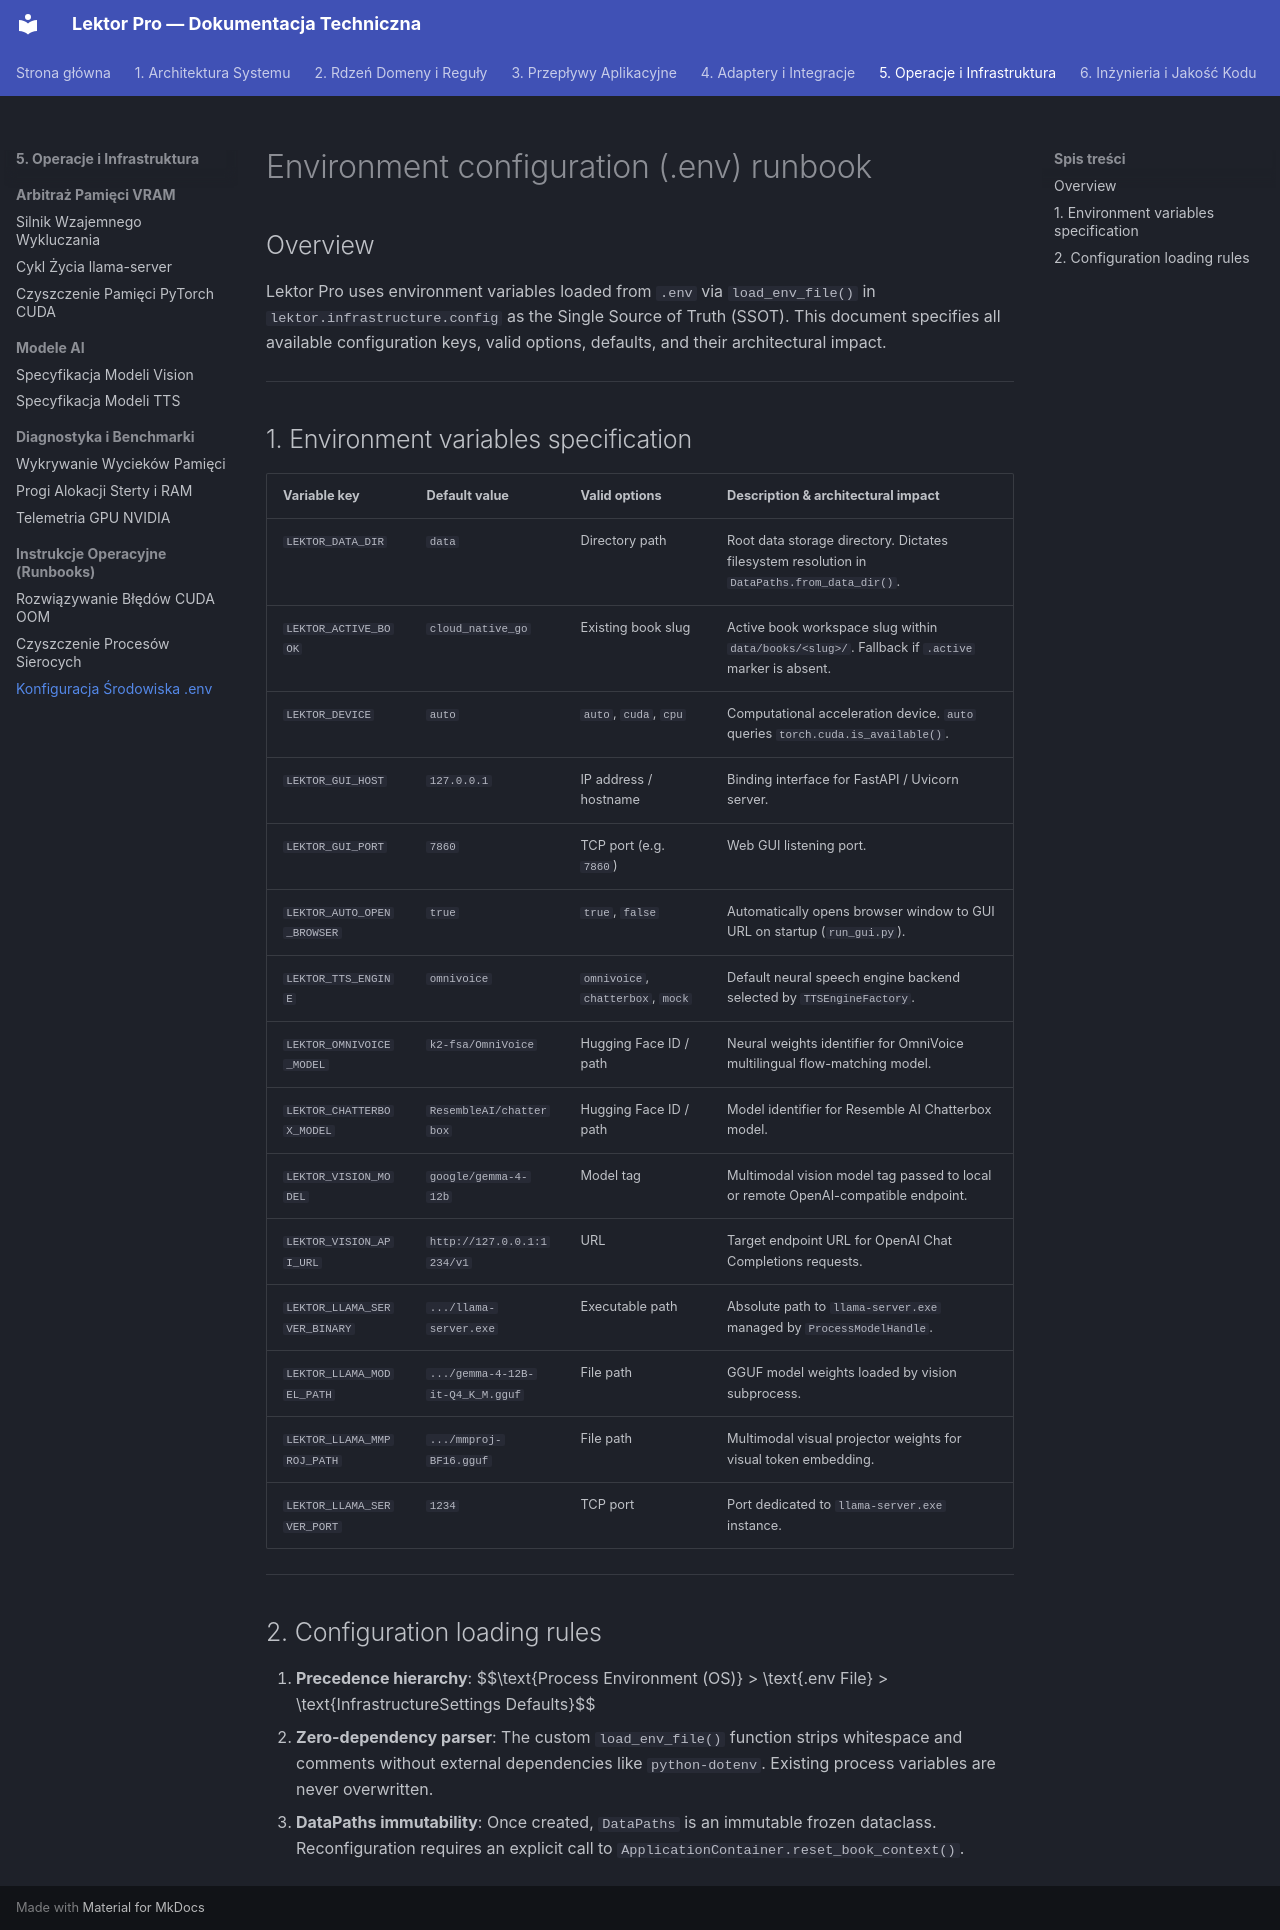

repository: mateusz-kacpura/lektor-pro-book-to-audiobook · page: 05-operations-and-infrastructure/runbooks/environment-configuration-env/index.html · generator: mkdocs

# Environment configuration (.env) runbook

## Overview

Lektor Pro uses environment variables loaded from `.env` via `load_env_file()` in `lektor.infrastructure.config` as the Single Source of Truth (SSOT). This document specifies all available configuration keys, valid options, defaults, and their architectural impact.

---

## 1. Environment variables specification

| Variable key | Default value | Valid options | Description & architectural impact |
| :--- | :--- | :--- | :--- |
| `LEKTOR_DATA_DIR` | `data` | Directory path | Root data storage directory. Dictates filesystem resolution in `DataPaths.from_data_dir()`. |
| `LEKTOR_ACTIVE_BOOK` | `cloud_native_go` | Existing book slug | Active book workspace slug within `data/books/<slug>/`. Fallback if `.active` marker is absent. |
| `LEKTOR_DEVICE` | `auto` | `auto`, `cuda`, `cpu` | Computational acceleration device. `auto` queries `torch.cuda.is_available()`. |
| `LEKTOR_GUI_HOST` | `127.0.0.1` | IP address / hostname | Binding interface for FastAPI / Uvicorn server. |
| `LEKTOR_GUI_PORT` | `7860` | TCP port (e.g. `7860`) | Web GUI listening port. |
| `LEKTOR_AUTO_OPEN_BROWSER`| `true` | `true`, `false` | Automatically opens browser window to GUI URL on startup (`run_gui.py`). |
| `LEKTOR_TTS_ENGINE` | `omnivoice` | `omnivoice`, `chatterbox`, `mock` | Default neural speech engine backend selected by `TTSEngineFactory`. |
| `LEKTOR_OMNIVOICE_MODEL` | `k2-fsa/OmniVoice` | Hugging Face ID / path | Neural weights identifier for OmniVoice multilingual flow-matching model. |
| `LEKTOR_CHATTERBOX_MODEL` | `ResembleAI/chatterbox`| Hugging Face ID / path | Model identifier for Resemble AI Chatterbox model. |
| `LEKTOR_VISION_MODEL` | `google/gemma-4-12b` | Model tag | Multimodal vision model tag passed to local or remote OpenAI-compatible endpoint. |
| `LEKTOR_VISION_API_URL` | `http://127.0.0.1:1234/v1` | URL | Target endpoint URL for OpenAI Chat Completions requests. |
| `LEKTOR_LLAMA_SERVER_BINARY`| `.../llama-server.exe` | Executable path | Absolute path to `llama-server.exe` managed by `ProcessModelHandle`. |
| `LEKTOR_LLAMA_MODEL_PATH` | `.../gemma-4-12B-it-Q4_K_M.gguf` | File path | GGUF model weights loaded by vision subprocess. |
| `LEKTOR_LLAMA_MMPROJ_PATH`| `.../mmproj-BF16.gguf` | File path | Multimodal visual projector weights for visual token embedding. |
| `LEKTOR_LLAMA_SERVER_PORT`| `1234` | TCP port | Port dedicated to `llama-server.exe` instance. |

---

## 2. Configuration loading rules

1. **Precedence hierarchy**:
   $$\text{Process Environment (OS)} > \text{.env File} > \text{InfrastructureSettings Defaults}$$
2. **Zero-dependency parser**: The custom `load_env_file()` function strips whitespace and comments without external dependencies like `python-dotenv`. Existing process variables are never overwritten.
3. **DataPaths immutability**: Once created, `DataPaths` is an immutable frozen dataclass. Reconfiguration requires an explicit call to `ApplicationContainer.reset_book_context()`.
